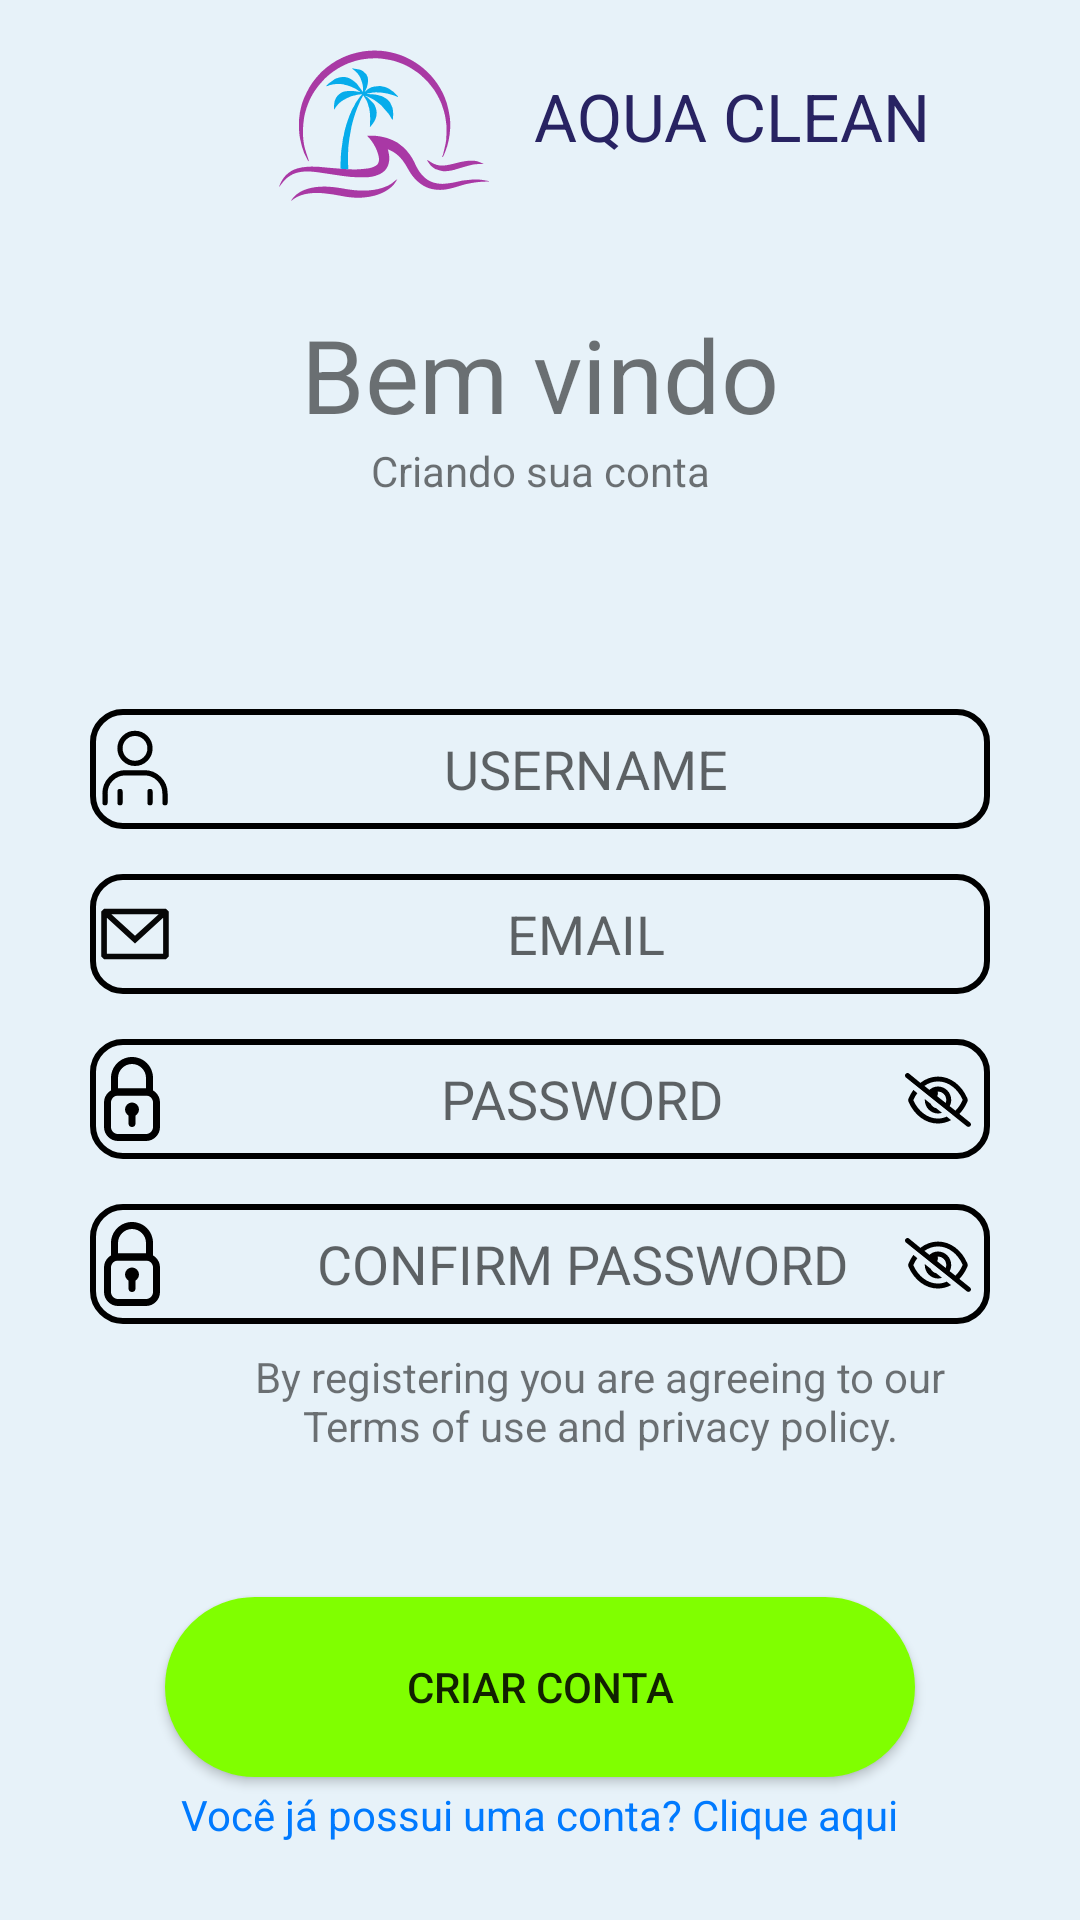

The Android layout XML behind this screen, and the referenced resources:
<!-- AndroidManifest.xml: application theme Theme.MyApplication -->
<!-- res/layout/fragment_create_account.xml -->
<?xml version="1.0" encoding="utf-8"?>
<ScrollView
    xmlns:android="http://schemas.android.com/apk/res/android"
    xmlns:app="http://schemas.android.com/apk/res-auto"
    xmlns:tools="http://schemas.android.com/tools"
    android:layout_width="match_parent"
    android:layout_height="match_parent"
    android:fillViewport="true">

    <androidx.coordinatorlayout.widget.CoordinatorLayout
        android:layout_width="match_parent"
        android:layout_height="wrap_content">

        <androidx.constraintlayout.widget.ConstraintLayout
            android:layout_width="match_parent"
            android:layout_height="match_parent"
            android:background="@color/corFundo"
            tools:context=".ui.fragment.CreateAccountFragment">


            <TextView
                android:id="@+id/textView"
                android:layout_width="wrap_content"
                android:layout_height="wrap_content"
                android:layout_marginTop="24dp"
                android:text="AQUA CLEAN"
                android:textColor="#282362"
                android:textSize="22sp"
                app:layout_constraintStart_toEndOf="@+id/imageView2"
                app:layout_constraintTop_toTopOf="parent" />

            <ImageView
                android:id="@+id/imageView2"
                android:layout_width="wrap_content"
                android:layout_height="wrap_content"
                app:layout_constraintEnd_toEndOf="parent"
                app:layout_constraintHorizontal_bias="0.3"
                app:layout_constraintStart_toStartOf="parent"
                app:layout_constraintTop_toTopOf="parent"
                app:srcCompat="@drawable/aqua_clean_part1" />

            <TextView
                android:id="@+id/textView2"
                android:layout_width="wrap_content"
                android:layout_height="wrap_content"
                android:layout_marginTop="2dp"
                android:text="@string/Welcome"
                android:textSize="34sp"
                app:layout_constraintEnd_toEndOf="parent"
                app:layout_constraintHorizontal_bias="0.5"
                app:layout_constraintStart_toStartOf="parent"
                app:layout_constraintTop_toBottomOf="@+id/imageView2" />

            <TextView
                android:id="@+id/textView3"
                android:layout_width="wrap_content"
                android:layout_height="wrap_content"
                android:layout_marginTop="0dp"
                android:text="Criando sua conta"
                app:layout_constraintEnd_toEndOf="parent"
                app:layout_constraintStart_toStartOf="parent"
                app:layout_constraintTop_toBottomOf="@+id/textView2" />

            <EditText
                android:id="@+id/create_usuario"
                android:layout_width="300dp"
                android:layout_height="40dp"
                android:layout_marginTop="70dp"
                android:background="@drawable/caixa_texto_borda"
                android:hint="USERNAME"
                android:gravity="center"
                android:drawableLeft="@drawable/usuario"
                android:inputType="text"
                app:layout_constraintEnd_toEndOf="parent"
                app:layout_constraintHorizontal_bias="0.5"
                app:layout_constraintStart_toStartOf="parent"
                app:layout_constraintTop_toBottomOf="@+id/textView3" />

            <EditText
                android:id="@+id/create_email"
                android:layout_width="300dp"
                android:layout_height="40dp"
                android:layout_marginTop="15dp"
                android:background="@drawable/caixa_texto_borda"
                android:gravity="center"
                android:hint="EMAIL"
                android:drawableLeft="@drawable/email"
                android:inputType="text"
                app:layout_constraintEnd_toEndOf="@+id/create_usuario"
                app:layout_constraintHorizontal_bias="0.5"
                app:layout_constraintStart_toStartOf="@+id/create_usuario"
                app:layout_constraintTop_toBottomOf="@+id/create_usuario" />


            <EditText
                android:id="@+id/create_senha"
                android:layout_width="300dp"
                android:layout_height="40dp"
                android:layout_marginTop="15dp"
                android:background="@drawable/caixa_texto_borda"
                android:drawableLeft="@drawable/locker"
                android:gravity="center"
                android:hint="PASSWORD"
                android:inputType="textPassword"
                app:layout_constraintEnd_toEndOf="@+id/create_email"
                app:layout_constraintHorizontal_bias="0.5"
                app:layout_constraintStart_toStartOf="@+id/create_email"
                app:layout_constraintTop_toBottomOf="@+id/create_email"/>

            <ImageButton
                android:id="@+id/show_password_button"
                android:layout_width="35dp"
                android:layout_height="35dp"
                android:background="?attr/selectableItemBackground"
                android:src="@drawable/olho_fechado"
                app:layout_constraintBottom_toBottomOf="@+id/create_senha"
                app:layout_constraintEnd_toEndOf="@+id/create_senha"
                app:layout_constraintTop_toTopOf="@+id/create_senha" />

            <EditText
                android:id="@+id/create_confirma_senha"
                android:layout_width="300dp"
                android:layout_height="40dp"
                android:layout_marginTop="15dp"
                android:background="@drawable/caixa_texto_borda"
                android:drawableLeft="@drawable/locker"
                android:gravity="center"
                android:hint="CONFIRM PASSWORD"
                android:inputType="textPassword"
                app:layout_constraintEnd_toEndOf="@+id/create_senha"
                app:layout_constraintHorizontal_bias="0.5"
                app:layout_constraintStart_toStartOf="@+id/create_senha"
                app:layout_constraintTop_toBottomOf="@+id/create_senha" />


            <ImageButton
                android:id="@+id/show_password_button2"
                android:layout_width="35dp"
                android:layout_height="35dp"
                android:background="?attr/selectableItemBackground"
                android:src="@drawable/olho_fechado"
                app:layout_constraintBottom_toBottomOf="@+id/create_confirma_senha"
                app:layout_constraintEnd_toEndOf="@+id/create_confirma_senha"
                app:layout_constraintTop_toTopOf="@+id/create_confirma_senha" />

            <TextView
                android:id="@+id/textView5"
                android:layout_width="250dp"
                android:layout_height="wrap_content"
                android:layout_marginTop="8dp"
                android:gravity="center"
                android:text="By registering you are agreeing to our Terms of use and privacy policy."
                app:layout_constraintEnd_toEndOf="@+id/create_confirma_senha"
                app:layout_constraintHorizontal_bias="0.9"
                app:layout_constraintStart_toStartOf="@+id/create_confirma_senha"
                app:layout_constraintTop_toBottomOf="@+id/create_confirma_senha" />

            <Button
                android:id="@+id/create_login"
                android:layout_width="250dp"
                android:layout_height="60dp"
                android:background="@drawable/botao_arrendodado"
                android:text="Criar conta"
                app:layout_constraintBottom_toBottomOf="parent"
                app:layout_constraintEnd_toEndOf="parent"
                app:layout_constraintStart_toStartOf="parent"
                app:layout_constraintTop_toBottomOf="@+id/textView5" />

            <TextView
                android:id="@+id/link_login_volta"
                android:layout_width="wrap_content"
                android:layout_height="wrap_content"
                android:background="?android:attr/selectableItemBackground"
                android:clickable="true"
                android:focusable="true"
                android:text="Você já possui uma conta? Clique aqui"
                android:textColor="#007AFF"
                app:layout_constraintBottom_toBottomOf="parent"
                app:layout_constraintEnd_toEndOf="parent"
                app:layout_constraintStart_toStartOf="parent"
                app:layout_constraintTop_toBottomOf="@+id/create_login"
                app:layout_constraintVertical_bias="0.1" />



        </androidx.constraintlayout.widget.ConstraintLayout>

    </androidx.coordinatorlayout.widget.CoordinatorLayout>

</ScrollView>
<!-- resources referenced by this layout -->
<resources>
  <color name="corFundo">#E7F2F9</color>
  <!-- drawable botao_arrendodado (drawable) -->
  <?xml version="1.0" encoding="utf-8"?>
  <shape xmlns:android="http://schemas.android.com/apk/res/android">
      <solid android:color="@color/botao1" />
      <stroke
          android:width="2dp"
          android:color="@color/botao1" />
      <corners android:radius="100dp" />
  
  </shape>
  <!-- drawable caixa_texto_borda (drawable) -->
  <?xml version="1.0" encoding="utf-8"?>
  <shape xmlns:android="http://schemas.android.com/apk/res/android">
      <solid android:color="@color/transparente" />
      <stroke
          android:width="2dp"
          android:color="#000000" />
      <corners android:radius="10dp" />
  
  </shape>
  <!-- drawable email (drawable) -->
  <vector xmlns:android="http://schemas.android.com/apk/res/android"
      android:width="30dp"
      android:height="30dp"
      android:viewportWidth="24"
      android:viewportHeight="24">
      <path
          android:pathData="M3.75,5.25L3,6V18L3.75,18.75H20.25L21,18V6L20.25,5.25H3.75ZM4.5,7.695V17.25H19.5V7.695L12,14.514L4.5,7.695ZM18.31,6.75H5.69L12,12.486L18.31,6.75Z"
          android:fillColor="#070707"
          android:fillType="evenOdd"/>
  </vector>
  <!-- drawable locker (drawable) -->
  <vector xmlns:android="http://schemas.android.com/apk/res/android"
      android:width="28dp"
      android:height="28dp"
      android:viewportWidth="24"
      android:viewportHeight="24">
      <path
          android:pathData="M16,24H8c-2.2,0 -4,-1.8 -4,-4v-7c0,-2.2 1.8,-4 4,-4h8c2.2,0 4,1.8 4,4v7C20,22.2 18.2,24 16,24zM8,11c-1.1,0 -2,0.9 -2,2v7c0,1.1 0.9,2 2,2h8c1.1,0 2,-0.9 2,-2v-7c0,-1.1 -0.9,-2 -2,-2H8z"
          android:fillColor="#000000"/>
      <path
          android:pathData="M17,11H7c-0.6,0 -1,-0.4 -1,-1V6c0,-3.3 2.7,-6 6,-6c3.4,0 6,2.7 6,6v4C18,10.6 17.6,11 17,11zM8,9h8V6c0,-2.2 -1.8,-4 -4,-4C9.8,2 8,3.8 8,6V9z"
          android:fillColor="#000000"/>
      <path
          android:pathData="M12,15m-2,0a2,2 0,1 1,4 0a2,2 0,1 1,-4 0"
          android:fillColor="#000000"/>
      <path
          android:pathData="M12,20c-0.6,0 -1,-0.4 -1,-1v-3c0,-0.6 0.4,-1 1,-1s1,0.4 1,1v3C13,19.6 12.6,20 12,20z"
          android:fillColor="#000000"/>
  </vector>
  <!-- drawable usuario (drawable) -->
  <vector xmlns:android="http://schemas.android.com/apk/res/android"
      android:width="30dp"
      android:height="30dp"
      android:viewportWidth="24"
      android:viewportHeight="24">
      <path
          android:pathData="M4,21V18.5C4,15.462 6.462,13 9.5,13H14.5C17.538,13 20,15.462 20,18.5V21M8,21V18M16,21V18M16,6.5C16,8.709 14.209,10.5 12,10.5C9.791,10.5 8,8.709 8,6.5C8,4.291 9.791,2.5 12,2.5C14.209,2.5 16,4.291 16,6.5Z"
          android:strokeWidth="1.4"
          android:fillColor="#00000000"
          android:strokeColor="#000000"
          android:strokeLineCap="round"/>
  </vector>
  <string name="Welcome">Bem vindo</string>
  <style name="Theme.MyApplication" parent="Theme.MaterialComponents.Light">
          
          <item name="colorPrimary">@color/purple_500</item>
          <item name="colorPrimaryVariant">@color/purple_700</item>
          <item name="colorOnPrimary">@color/white</item>
          
          <item name="colorSecondary">@color/teal_200</item>
          <item name="colorSecondaryVariant">@color/teal_700</item>
          <item name="colorOnSecondary">@color/black</item>
          
          <item name="android:statusBarColor">?attr/colorPrimaryVariant</item>
          
      </style>
  <color name="botao1">#80FF00</color>
  <color name="transparente">#00000000</color>
  <color name="purple_500">#FF6200EE</color>
  <color name="purple_700">#FF3700B3</color>
  <color name="white">#FFFFFFFF</color>
  <color name="teal_200">#FF03DAC5</color>
  <color name="teal_700">#FF018786</color>
  <color name="black">#FF000000</color>
</resources>
